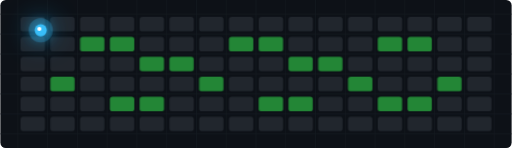
t = 0.00 s
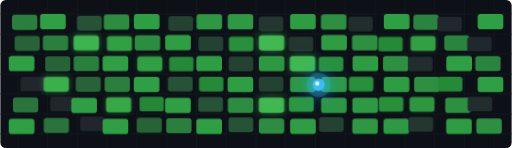
t = 2.85 s
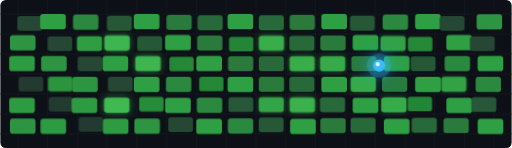
t = 3.35 s
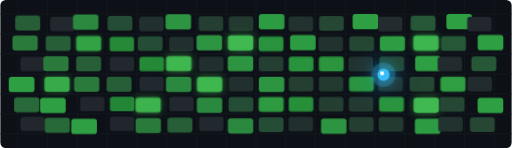
t = 4.85 s
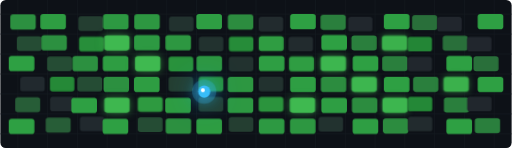
t = 6.65 s
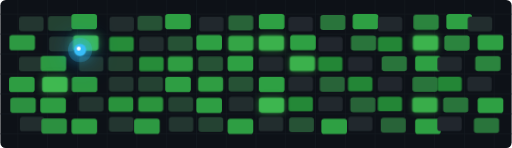
t = 8.45 s

The animated SVG that drew these frames (rendered in a browser with its animation timeline set to each time). Animation: 3 CSS @keyframes rules; frames cover the first 8.45 s, repeats indefinitely.

<svg xmlns="http://www.w3.org/2000/svg" viewBox="0 0 760 220" width="100%" height="100%">
  <defs>
    <style>
      .bg { fill: #0d1117; }
      .grid-line { stroke: #161b22; stroke-width: 1; }
      .block { transform-origin: center; transition: all 0.4s ease; }
      .block-gray { fill: #21262d; animation: pulseGray 4s infinite ease-in-out; }
      .block-green { fill: #238636; animation: pulseGreen 3s infinite ease-in-out; }
      
      @keyframes pulseGreen {
        0%, 100% { fill: #238636; transform: scale(1); }
        50% { fill: #3fb950; transform: scale(1.04); filter: drop-shadow(0 0 6px rgba(63,185,80,0.6)); }
      }
      @keyframes pulseGray {
        0%, 100% { fill: #21262d; }
        45%, 55% { fill: #2ea043; transform: scale(1.05); }
      }

      /* Glowing Ball Path */
      .ball-glow {
        fill: #38bdf8;
        filter: drop-shadow(0 0 10px #38bdf8) drop-shadow(0 0 20px #0ea5e9);
        animation: ballMotion 8s infinite linear;
      }
      .ball-aura {
        fill: rgba(56, 189, 248, 0.25);
        animation: ballMotion 8s infinite linear;
      }

      @keyframes ballMotion {
        0%   { transform: translate(60px, 45px); }
        25%  { transform: translate(320px, 175px); }
        50%  { transform: translate(680px, 60px); }
        75%  { transform: translate(420px, 180px); }
        100% { transform: translate(60px, 45px); }
      }
    </style>
  </defs>

  <!-- Background -->
  <rect width="760" height="220" class="bg" rx="8" />

  <!-- Grid Lines -->
  <g class="grid-line">
    <line x1="0" y1="21" x2="760" y2="21" />
    <line x1="0" y1="50.66666666666667" x2="760" y2="50.66666666666667" />
    <line x1="0" y1="80.33333333333334" x2="760" y2="80.33333333333334" />
    <line x1="0" y1="110" x2="760" y2="110" />
    <line x1="0" y1="139.66666666666669" x2="760" y2="139.66666666666669" />
    <line x1="0" y1="169.33333333333334" x2="760" y2="169.33333333333334" />
    <line x1="0" y1="199" x2="760" y2="199" />
    <line x1="26" y1="0" x2="26" y2="220" />
    <line x1="70.25" y1="0" x2="70.25" y2="220" />
    <line x1="114.5" y1="0" x2="114.5" y2="220" />
    <line x1="158.75" y1="0" x2="158.75" y2="220" />
    <line x1="203" y1="0" x2="203" y2="220" />
    <line x1="247.25" y1="0" x2="247.25" y2="220" />
    <line x1="291.5" y1="0" x2="291.5" y2="220" />
    <line x1="335.75" y1="0" x2="335.75" y2="220" />
    <line x1="380" y1="0" x2="380" y2="220" />
    <line x1="424.25" y1="0" x2="424.25" y2="220" />
    <line x1="468.5" y1="0" x2="468.5" y2="220" />
    <line x1="512.75" y1="0" x2="512.75" y2="220" />
    <line x1="557" y1="0" x2="557" y2="220" />
    <line x1="601.25" y1="0" x2="601.25" y2="220" />
    <line x1="645.5" y1="0" x2="645.5" y2="220" />
    <line x1="689.75" y1="0" x2="689.75" y2="220" />
    <line x1="734" y1="0" x2="734" y2="220" />
  </g>

  <!-- Blocks -->
  <g>
  <rect class="block block-gray" x="30.0" y="25.0" width="36.3" height="21.7" rx="4" style="animation-delay: 0.00s;" />
  <rect class="block block-gray" x="74.3" y="25.0" width="36.3" height="21.7" rx="4" style="animation-delay: 1.05s;" />
  <rect class="block block-gray" x="118.5" y="25.0" width="36.3" height="21.7" rx="4" style="animation-delay: 2.10s;" />
  <rect class="block block-gray" x="162.8" y="25.0" width="36.3" height="21.7" rx="4" style="animation-delay: 0.15s;" />
  <rect class="block block-gray" x="207.0" y="25.0" width="36.3" height="21.7" rx="4" style="animation-delay: 1.20s;" />
  <rect class="block block-gray" x="251.3" y="25.0" width="36.3" height="21.7" rx="4" style="animation-delay: 2.25s;" />
  <rect class="block block-gray" x="295.5" y="25.0" width="36.3" height="21.7" rx="4" style="animation-delay: 0.30s;" />
  <rect class="block block-gray" x="339.8" y="25.0" width="36.3" height="21.7" rx="4" style="animation-delay: 1.35s;" />
  <rect class="block block-gray" x="384.0" y="25.0" width="36.3" height="21.7" rx="4" style="animation-delay: 2.40s;" />
  <rect class="block block-gray" x="428.3" y="25.0" width="36.3" height="21.7" rx="4" style="animation-delay: 0.45s;" />
  <rect class="block block-gray" x="472.5" y="25.0" width="36.3" height="21.7" rx="4" style="animation-delay: 1.50s;" />
  <rect class="block block-gray" x="516.8" y="25.0" width="36.3" height="21.7" rx="4" style="animation-delay: 2.55s;" />
  <rect class="block block-gray" x="561.0" y="25.0" width="36.3" height="21.7" rx="4" style="animation-delay: 0.60s;" />
  <rect class="block block-gray" x="605.3" y="25.0" width="36.3" height="21.7" rx="4" style="animation-delay: 1.65s;" />
  <rect class="block block-gray" x="649.5" y="25.0" width="36.3" height="21.7" rx="4" style="animation-delay: 2.70s;" />
  <rect class="block block-gray" x="693.8" y="25.0" width="36.3" height="21.7" rx="4" style="animation-delay: 0.75s;" />
  <rect class="block block-gray" x="30.0" y="54.7" width="36.3" height="21.7" rx="4" style="animation-delay: 1.95s;" />
  <rect class="block block-gray" x="74.3" y="54.7" width="36.3" height="21.7" rx="4" style="animation-delay: 0.00s;" />
  <rect class="block block-green" x="118.5" y="54.7" width="36.3" height="21.7" rx="4" style="animation-delay: 1.05s;" />
  <rect class="block block-green" x="162.8" y="54.7" width="36.3" height="21.7" rx="4" style="animation-delay: 2.10s;" />
  <rect class="block block-gray" x="207.0" y="54.7" width="36.3" height="21.7" rx="4" style="animation-delay: 0.15s;" />
  <rect class="block block-gray" x="251.3" y="54.7" width="36.3" height="21.7" rx="4" style="animation-delay: 1.20s;" />
  <rect class="block block-gray" x="295.5" y="54.7" width="36.3" height="21.7" rx="4" style="animation-delay: 2.25s;" />
  <rect class="block block-green" x="339.8" y="54.7" width="36.3" height="21.7" rx="4" style="animation-delay: 0.30s;" />
  <rect class="block block-green" x="384.0" y="54.7" width="36.3" height="21.7" rx="4" style="animation-delay: 1.35s;" />
  <rect class="block block-gray" x="428.3" y="54.7" width="36.3" height="21.7" rx="4" style="animation-delay: 2.40s;" />
  <rect class="block block-gray" x="472.5" y="54.7" width="36.3" height="21.7" rx="4" style="animation-delay: 0.45s;" />
  <rect class="block block-gray" x="516.8" y="54.7" width="36.3" height="21.7" rx="4" style="animation-delay: 1.50s;" />
  <rect class="block block-green" x="561.0" y="54.7" width="36.3" height="21.7" rx="4" style="animation-delay: 2.55s;" />
  <rect class="block block-green" x="605.3" y="54.7" width="36.3" height="21.7" rx="4" style="animation-delay: 0.60s;" />
  <rect class="block block-gray" x="649.5" y="54.7" width="36.3" height="21.7" rx="4" style="animation-delay: 1.65s;" />
  <rect class="block block-gray" x="693.8" y="54.7" width="36.3" height="21.7" rx="4" style="animation-delay: 2.70s;" />
  <rect class="block block-gray" x="30.0" y="84.3" width="36.3" height="21.7" rx="4" style="animation-delay: 0.90s;" />
  <rect class="block block-gray" x="74.3" y="84.3" width="36.3" height="21.7" rx="4" style="animation-delay: 1.95s;" />
  <rect class="block block-gray" x="118.5" y="84.3" width="36.3" height="21.7" rx="4" style="animation-delay: 0.00s;" />
  <rect class="block block-gray" x="162.8" y="84.3" width="36.3" height="21.7" rx="4" style="animation-delay: 1.05s;" />
  <rect class="block block-green" x="207.0" y="84.3" width="36.3" height="21.7" rx="4" style="animation-delay: 2.10s;" />
  <rect class="block block-green" x="251.3" y="84.3" width="36.3" height="21.7" rx="4" style="animation-delay: 0.15s;" />
  <rect class="block block-gray" x="295.5" y="84.3" width="36.3" height="21.7" rx="4" style="animation-delay: 1.20s;" />
  <rect class="block block-gray" x="339.8" y="84.3" width="36.3" height="21.7" rx="4" style="animation-delay: 2.25s;" />
  <rect class="block block-gray" x="384.0" y="84.3" width="36.3" height="21.7" rx="4" style="animation-delay: 0.30s;" />
  <rect class="block block-green" x="428.3" y="84.3" width="36.3" height="21.7" rx="4" style="animation-delay: 1.35s;" />
  <rect class="block block-green" x="472.5" y="84.3" width="36.3" height="21.7" rx="4" style="animation-delay: 2.40s;" />
  <rect class="block block-gray" x="516.8" y="84.3" width="36.3" height="21.7" rx="4" style="animation-delay: 0.45s;" />
  <rect class="block block-gray" x="561.0" y="84.3" width="36.3" height="21.7" rx="4" style="animation-delay: 1.50s;" />
  <rect class="block block-gray" x="605.3" y="84.3" width="36.3" height="21.7" rx="4" style="animation-delay: 2.55s;" />
  <rect class="block block-gray" x="649.5" y="84.3" width="36.3" height="21.7" rx="4" style="animation-delay: 0.60s;" />
  <rect class="block block-gray" x="693.8" y="84.3" width="36.3" height="21.7" rx="4" style="animation-delay: 1.65s;" />
  <rect class="block block-gray" x="30.0" y="114.0" width="36.3" height="21.7" rx="4" style="animation-delay: 2.85s;" />
  <rect class="block block-green" x="74.3" y="114.0" width="36.3" height="21.7" rx="4" style="animation-delay: 0.90s;" />
  <rect class="block block-gray" x="118.5" y="114.0" width="36.3" height="21.7" rx="4" style="animation-delay: 1.95s;" />
  <rect class="block block-gray" x="162.8" y="114.0" width="36.3" height="21.7" rx="4" style="animation-delay: 0.00s;" />
  <rect class="block block-gray" x="207.0" y="114.0" width="36.3" height="21.7" rx="4" style="animation-delay: 1.05s;" />
  <rect class="block block-gray" x="251.3" y="114.0" width="36.3" height="21.7" rx="4" style="animation-delay: 2.10s;" />
  <rect class="block block-green" x="295.5" y="114.0" width="36.3" height="21.7" rx="4" style="animation-delay: 0.15s;" />
  <rect class="block block-gray" x="339.8" y="114.0" width="36.3" height="21.7" rx="4" style="animation-delay: 1.20s;" />
  <rect class="block block-gray" x="384.0" y="114.0" width="36.3" height="21.7" rx="4" style="animation-delay: 2.25s;" />
  <rect class="block block-gray" x="428.3" y="114.0" width="36.3" height="21.7" rx="4" style="animation-delay: 0.30s;" />
  <rect class="block block-gray" x="472.5" y="114.0" width="36.3" height="21.7" rx="4" style="animation-delay: 1.35s;" />
  <rect class="block block-green" x="516.8" y="114.0" width="36.3" height="21.7" rx="4" style="animation-delay: 2.40s;" />
  <rect class="block block-gray" x="561.0" y="114.0" width="36.3" height="21.7" rx="4" style="animation-delay: 0.45s;" />
  <rect class="block block-gray" x="605.3" y="114.0" width="36.3" height="21.7" rx="4" style="animation-delay: 1.50s;" />
  <rect class="block block-green" x="649.5" y="114.0" width="36.3" height="21.7" rx="4" style="animation-delay: 2.55s;" />
  <rect class="block block-gray" x="693.8" y="114.0" width="36.3" height="21.7" rx="4" style="animation-delay: 0.60s;" />
  <rect class="block block-gray" x="30.0" y="143.7" width="36.3" height="21.7" rx="4" style="animation-delay: 1.80s;" />
  <rect class="block block-gray" x="74.3" y="143.7" width="36.3" height="21.7" rx="4" style="animation-delay: 2.85s;" />
  <rect class="block block-gray" x="118.5" y="143.7" width="36.3" height="21.7" rx="4" style="animation-delay: 0.90s;" />
  <rect class="block block-green" x="162.8" y="143.7" width="36.3" height="21.7" rx="4" style="animation-delay: 1.95s;" />
  <rect class="block block-green" x="207.0" y="143.7" width="36.3" height="21.7" rx="4" style="animation-delay: 0.00s;" />
  <rect class="block block-gray" x="251.3" y="143.7" width="36.3" height="21.7" rx="4" style="animation-delay: 1.05s;" />
  <rect class="block block-gray" x="295.5" y="143.7" width="36.3" height="21.7" rx="4" style="animation-delay: 2.10s;" />
  <rect class="block block-gray" x="339.8" y="143.7" width="36.3" height="21.7" rx="4" style="animation-delay: 0.15s;" />
  <rect class="block block-green" x="384.0" y="143.7" width="36.3" height="21.7" rx="4" style="animation-delay: 1.20s;" />
  <rect class="block block-green" x="428.3" y="143.7" width="36.3" height="21.7" rx="4" style="animation-delay: 2.25s;" />
  <rect class="block block-gray" x="472.5" y="143.7" width="36.3" height="21.7" rx="4" style="animation-delay: 0.30s;" />
  <rect class="block block-gray" x="516.8" y="143.7" width="36.3" height="21.7" rx="4" style="animation-delay: 1.35s;" />
  <rect class="block block-green" x="561.0" y="143.7" width="36.3" height="21.7" rx="4" style="animation-delay: 2.40s;" />
  <rect class="block block-green" x="605.3" y="143.7" width="36.3" height="21.7" rx="4" style="animation-delay: 0.45s;" />
  <rect class="block block-gray" x="649.5" y="143.7" width="36.3" height="21.7" rx="4" style="animation-delay: 1.50s;" />
  <rect class="block block-gray" x="693.8" y="143.7" width="36.3" height="21.7" rx="4" style="animation-delay: 2.55s;" />
  <rect class="block block-gray" x="30.0" y="173.3" width="36.3" height="21.7" rx="4" style="animation-delay: 0.75s;" />
  <rect class="block block-gray" x="74.3" y="173.3" width="36.3" height="21.7" rx="4" style="animation-delay: 1.80s;" />
  <rect class="block block-gray" x="118.5" y="173.3" width="36.3" height="21.7" rx="4" style="animation-delay: 2.85s;" />
  <rect class="block block-gray" x="162.8" y="173.3" width="36.3" height="21.7" rx="4" style="animation-delay: 0.90s;" />
  <rect class="block block-gray" x="207.0" y="173.3" width="36.3" height="21.7" rx="4" style="animation-delay: 1.95s;" />
  <rect class="block block-gray" x="251.3" y="173.3" width="36.3" height="21.7" rx="4" style="animation-delay: 0.00s;" />
  <rect class="block block-gray" x="295.5" y="173.3" width="36.3" height="21.7" rx="4" style="animation-delay: 1.05s;" />
  <rect class="block block-gray" x="339.8" y="173.3" width="36.3" height="21.7" rx="4" style="animation-delay: 2.10s;" />
  <rect class="block block-gray" x="384.0" y="173.3" width="36.3" height="21.7" rx="4" style="animation-delay: 0.15s;" />
  <rect class="block block-gray" x="428.3" y="173.3" width="36.3" height="21.7" rx="4" style="animation-delay: 1.20s;" />
  <rect class="block block-gray" x="472.5" y="173.3" width="36.3" height="21.7" rx="4" style="animation-delay: 2.25s;" />
  <rect class="block block-gray" x="516.8" y="173.3" width="36.3" height="21.7" rx="4" style="animation-delay: 0.30s;" />
  <rect class="block block-gray" x="561.0" y="173.3" width="36.3" height="21.7" rx="4" style="animation-delay: 1.35s;" />
  <rect class="block block-gray" x="605.3" y="173.3" width="36.3" height="21.7" rx="4" style="animation-delay: 2.40s;" />
  <rect class="block block-gray" x="649.5" y="173.3" width="36.3" height="21.7" rx="4" style="animation-delay: 0.45s;" />
  <rect class="block block-gray" x="693.8" y="173.3" width="36.3" height="21.7" rx="4" style="animation-delay: 1.50s;" />
  </g>

  <!-- Glowing Blue Ball -->
  <g>
    <circle class="ball-aura" r="18" />
    <circle class="ball-glow" r="9" />
    <circle class="ball-highlight" cx="-2" cy="-2" r="3" fill="#ffffff" style="animation: ballMotion 8s infinite linear;" />
  </g>
</svg>
